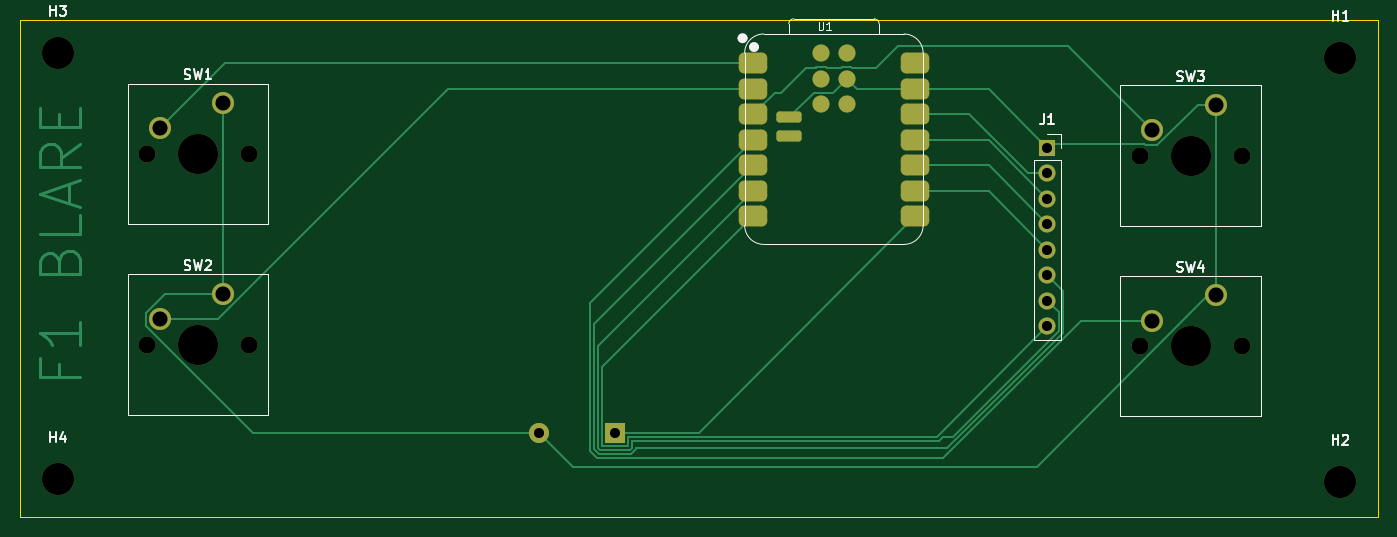
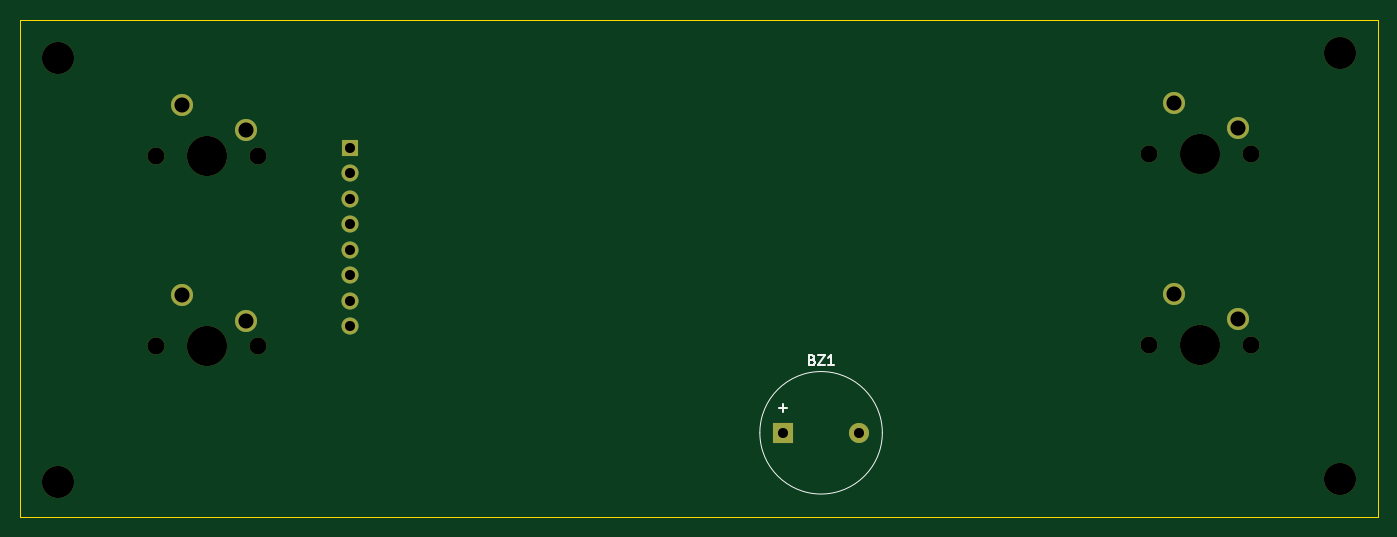
Circuit board: 11 layer files. Board 135.2 x 49.5 mm.
- bottom_copper: F1 Blare PCB-B_Cu.gbr (1901 bytes)
- bottom_mask: F1 Blare PCB-B_Mask.gbr (1767 bytes)
- paste: F1 Blare PCB-B_Paste.gbr (457 bytes)
- bottom_silk: F1 Blare PCB-B_Silkscreen.gbr (2135 bytes)
- outline: F1 Blare PCB-Edge_Cuts.gbr (611 bytes)
- top_copper: F1 Blare PCB-F_Cu.gbr (12067 bytes)
- top_mask: F1 Blare PCB-F_Mask.gbr (3110 bytes)
- paste: F1 Blare PCB-F_Paste.gbr (1819 bytes)
- top_silk: F1 Blare PCB-F_Silkscreen.gbr (12540 bytes)
- drill: F1 Blare PCB-NPTH.drl (695 bytes)
- drill: F1 Blare PCB-PTH.drl (663 bytes)

=== bottom_copper: F1 Blare PCB-B_Cu.gbr ===
%TF.GenerationSoftware,KiCad,Pcbnew,10.0.5*%
%TF.CreationDate,2026-09-01T17:09:03+05:30*%
%TF.ProjectId,F1 Blare PCB,46312042-6c61-4726-9520-5043422e6b69,rev?*%
%TF.SameCoordinates,Original*%
%TF.FileFunction,Copper,L2,Bot*%
%TF.FilePolarity,Positive*%
%FSLAX46Y46*%
G04 Gerber Fmt 4.6, Leading zero omitted, Abs format (unit mm)*
G04 Created by KiCad (PCBNEW 10.0.5) date 2026-09-01 17:09:03*
%MOMM*%
%LPD*%
G01*
G04 APERTURE LIST*
%TA.AperFunction,ComponentPad*%
%ADD10C,2.200000*%
%TD*%
%TA.AperFunction,ComponentPad*%
%ADD11R,1.700000X1.700000*%
%TD*%
%TA.AperFunction,ComponentPad*%
%ADD12C,1.700000*%
%TD*%
%TA.AperFunction,ComponentPad*%
%ADD13R,2.000000X2.000000*%
%TD*%
%TA.AperFunction,ComponentPad*%
%ADD14C,2.000000*%
%TD*%
G04 APERTURE END LIST*
D10*
%TO.P,SW3,2,2_2*%
%TO.N,Net-(U1-D2)*%
X200270000Y-97210000D03*
%TO.P,SW3,1,1_1*%
%TO.N,GND*%
X206620000Y-94670000D03*
%TD*%
D11*
%TO.P,J1,1,Pin_1_1*%
%TO.N,GND*%
X189830000Y-98970000D03*
D12*
%TO.P,J1,2,Pin_2_2*%
%TO.N,+3V3*%
X189830000Y-101510000D03*
%TO.P,J1,3,Pin_3_3*%
%TO.N,/SDA*%
X189830000Y-104050000D03*
%TO.P,J1,4,Pin_4_4*%
%TO.N,/SCL*%
X189830000Y-106590000D03*
%TO.P,J1,5,Pin_5_5*%
%TO.N,/RST*%
X189830000Y-109130000D03*
%TO.P,J1,6,Pin_6_6*%
%TO.N,/DC*%
X189830000Y-111670000D03*
%TO.P,J1,7,Pin_7_7*%
%TO.N,/CS*%
X189830000Y-114210000D03*
%TO.P,J1,8,Pin_8_8*%
%TO.N,/BL*%
X189830000Y-116750000D03*
%TD*%
D10*
%TO.P,SW1,1,1_1*%
%TO.N,GND*%
X107750000Y-94500000D03*
%TO.P,SW1,2,2_2*%
%TO.N,Net-(U1-D0)*%
X101400000Y-97040000D03*
%TD*%
%TO.P,SW2,1,1_1*%
%TO.N,GND*%
X107750000Y-113500000D03*
%TO.P,SW2,2,2_2*%
%TO.N,Net-(U1-D1)*%
X101400000Y-116040000D03*
%TD*%
%TO.P,SW4,1,1_1*%
%TO.N,GND*%
X206620000Y-113670000D03*
%TO.P,SW4,2,2_2*%
%TO.N,Net-(U1-D3)*%
X200270000Y-116210000D03*
%TD*%
D13*
%TO.P,BZ1,1,+_1*%
%TO.N,Net-(BZ1-+)*%
X146751750Y-127364500D03*
D14*
%TO.P,BZ1,2,-_2*%
%TO.N,GND*%
X139151750Y-127364500D03*
%TD*%
M02*

=== bottom_mask: F1 Blare PCB-B_Mask.gbr ===
%TF.GenerationSoftware,KiCad,Pcbnew,10.0.5*%
%TF.CreationDate,2026-09-01T17:09:03+05:30*%
%TF.ProjectId,F1 Blare PCB,46312042-6c61-4726-9520-5043422e6b69,rev?*%
%TF.SameCoordinates,Original*%
%TF.FileFunction,Soldermask,Bot*%
%TF.FilePolarity,Negative*%
%FSLAX46Y46*%
G04 Gerber Fmt 4.6, Leading zero omitted, Abs format (unit mm)*
G04 Created by KiCad (PCBNEW 10.0.5) date 2026-09-01 17:09:03*
%MOMM*%
%LPD*%
G01*
G04 APERTURE LIST*
%ADD10C,3.200000*%
%ADD11C,2.200000*%
%ADD12C,1.700000*%
%ADD13C,4.000000*%
%ADD14R,1.700000X1.700000*%
%ADD15R,2.000000X2.000000*%
%ADD16C,2.000000*%
G04 APERTURE END LIST*
D10*
%TO.C,H3*%
X91250000Y-89500000D03*
%TD*%
D11*
%TO.C,SW3*%
X200270000Y-97210000D03*
X206620000Y-94670000D03*
D12*
X209160000Y-99750000D03*
D13*
X204080000Y-99750000D03*
D12*
X199000000Y-99750000D03*
%TD*%
D10*
%TO.C,H2*%
X219000000Y-132250000D03*
%TD*%
%TO.C,H4*%
X91250000Y-132000000D03*
%TD*%
D14*
%TO.C,J1*%
X189830000Y-98970000D03*
D12*
X189830000Y-101510000D03*
X189830000Y-104050000D03*
X189830000Y-106590000D03*
X189830000Y-109130000D03*
X189830000Y-111670000D03*
X189830000Y-114210000D03*
X189830000Y-116750000D03*
%TD*%
%TO.C,SW1*%
X100130000Y-99580000D03*
D13*
X105210000Y-99580000D03*
D12*
X110290000Y-99580000D03*
D11*
X107750000Y-94500000D03*
X101400000Y-97040000D03*
%TD*%
D12*
%TO.C,SW2*%
X100130000Y-118580000D03*
D13*
X105210000Y-118580000D03*
D12*
X110290000Y-118580000D03*
D11*
X107750000Y-113500000D03*
X101400000Y-116040000D03*
%TD*%
D10*
%TO.C,H1*%
X219000000Y-90000000D03*
%TD*%
D12*
%TO.C,SW4*%
X199000000Y-118750000D03*
D13*
X204080000Y-118750000D03*
D12*
X209160000Y-118750000D03*
D11*
X206620000Y-113670000D03*
X200270000Y-116210000D03*
%TD*%
D15*
%TO.C,BZ1*%
X146751750Y-127364500D03*
D16*
X139151750Y-127364500D03*
%TD*%
M02*

=== paste: F1 Blare PCB-B_Paste.gbr ===
%TF.GenerationSoftware,KiCad,Pcbnew,10.0.5*%
%TF.CreationDate,2026-09-01T17:09:03+05:30*%
%TF.ProjectId,F1 Blare PCB,46312042-6c61-4726-9520-5043422e6b69,rev?*%
%TF.SameCoordinates,Original*%
%TF.FileFunction,Paste,Bot*%
%TF.FilePolarity,Positive*%
%FSLAX46Y46*%
G04 Gerber Fmt 4.6, Leading zero omitted, Abs format (unit mm)*
G04 Created by KiCad (PCBNEW 10.0.5) date 2026-09-01 17:09:03*
%MOMM*%
%LPD*%
G01*
G04 APERTURE LIST*
G04 APERTURE END LIST*
M02*

=== bottom_silk: F1 Blare PCB-B_Silkscreen.gbr ===
%TF.GenerationSoftware,KiCad,Pcbnew,10.0.5*%
%TF.CreationDate,2026-09-01T17:09:03+05:30*%
%TF.ProjectId,F1 Blare PCB,46312042-6c61-4726-9520-5043422e6b69,rev?*%
%TF.SameCoordinates,Original*%
%TF.FileFunction,Legend,Bot*%
%TF.FilePolarity,Positive*%
%FSLAX46Y46*%
G04 Gerber Fmt 4.6, Leading zero omitted, Abs format (unit mm)*
G04 Created by KiCad (PCBNEW 10.0.5) date 2026-09-01 17:09:03*
%MOMM*%
%LPD*%
G01*
G04 APERTURE LIST*
%ADD10C,0.150000*%
%ADD11C,0.120000*%
G04 APERTURE END LIST*
D10*
X143832702Y-120095509D02*
X143689845Y-120143128D01*
X143689845Y-120143128D02*
X143642226Y-120190747D01*
X143642226Y-120190747D02*
X143594607Y-120285985D01*
X143594607Y-120285985D02*
X143594607Y-120428842D01*
X143594607Y-120428842D02*
X143642226Y-120524080D01*
X143642226Y-120524080D02*
X143689845Y-120571700D01*
X143689845Y-120571700D02*
X143785083Y-120619319D01*
X143785083Y-120619319D02*
X144166035Y-120619319D01*
X144166035Y-120619319D02*
X144166035Y-119619319D01*
X144166035Y-119619319D02*
X143832702Y-119619319D01*
X143832702Y-119619319D02*
X143737464Y-119666938D01*
X143737464Y-119666938D02*
X143689845Y-119714557D01*
X143689845Y-119714557D02*
X143642226Y-119809795D01*
X143642226Y-119809795D02*
X143642226Y-119905033D01*
X143642226Y-119905033D02*
X143689845Y-120000271D01*
X143689845Y-120000271D02*
X143737464Y-120047890D01*
X143737464Y-120047890D02*
X143832702Y-120095509D01*
X143832702Y-120095509D02*
X144166035Y-120095509D01*
X143261273Y-119619319D02*
X142594607Y-119619319D01*
X142594607Y-119619319D02*
X143261273Y-120619319D01*
X143261273Y-120619319D02*
X142594607Y-120619319D01*
X141689845Y-120619319D02*
X142261273Y-120619319D01*
X141975559Y-120619319D02*
X141975559Y-119619319D01*
X141975559Y-119619319D02*
X142070797Y-119762176D01*
X142070797Y-119762176D02*
X142166035Y-119857414D01*
X142166035Y-119857414D02*
X142261273Y-119905033D01*
X147142701Y-124898366D02*
X146380797Y-124898366D01*
X146761749Y-125279319D02*
X146761749Y-124517414D01*
%TO.C,BZ1*%
D11*
X149051750Y-127364500D02*
G75*
G02*
X136851750Y-127364500I-6100000J0D01*
G01*
X136851750Y-127364500D02*
G75*
G02*
X149051750Y-127364500I6100000J0D01*
G01*
%TD*%
M02*

=== outline: F1 Blare PCB-Edge_Cuts.gbr ===
%TF.GenerationSoftware,KiCad,Pcbnew,10.0.5*%
%TF.CreationDate,2026-09-01T17:09:03+05:30*%
%TF.ProjectId,F1 Blare PCB,46312042-6c61-4726-9520-5043422e6b69,rev?*%
%TF.SameCoordinates,Original*%
%TF.FileFunction,Profile,NP*%
%FSLAX46Y46*%
G04 Gerber Fmt 4.6, Leading zero omitted, Abs format (unit mm)*
G04 Created by KiCad (PCBNEW 10.0.5) date 2026-09-01 17:09:03*
%MOMM*%
%LPD*%
G01*
G04 APERTURE LIST*
%TA.AperFunction,Profile*%
%ADD10C,0.050000*%
%TD*%
G04 APERTURE END LIST*
D10*
X87500000Y-86250000D02*
X222750000Y-86250000D01*
X222750000Y-135750000D01*
X87500000Y-135750000D01*
X87500000Y-86250000D01*
M02*

=== top_copper: F1 Blare PCB-F_Cu.gbr (12067 bytes, source omitted) ===
=== top_mask: F1 Blare PCB-F_Mask.gbr (3110 bytes, source withheld) ===
=== paste: F1 Blare PCB-F_Paste.gbr (1819 bytes, source withheld) ===
=== top_silk: F1 Blare PCB-F_Silkscreen.gbr (12540 bytes, source omitted) ===
=== drill: F1 Blare PCB-NPTH.drl ===
M48
; DRILL file KiCad 10.0.5 date 2026-09-01T17:09:06
; FORMAT={-:-/ absolute / metric / decimal}
; #@! TF.CreationDate,2026-09-01T17:09:06+05:30
; #@! TF.GenerationSoftware,Kicad,Pcbnew,10.0.5
; #@! TF.FileFunction,NonPlated,1,2,NPTH
FMAT,2
METRIC
; #@! TA.AperFunction,NonPlated,NPTH,ComponentDrill
T1C1.700
; #@! TA.AperFunction,NonPlated,NPTH,ComponentDrill
T2C3.200
; #@! TA.AperFunction,NonPlated,NPTH,ComponentDrill
T3C4.000
%
G90
G05
T1
X100.13Y-99.58
X100.13Y-118.58
X110.29Y-99.58
X110.29Y-118.58
X199.0Y-99.75
X199.0Y-118.75
X209.16Y-99.75
X209.16Y-118.75
T2
X91.25Y-89.5
X91.25Y-132.0
X219.0Y-90.0
X219.0Y-132.25
T3
X105.21Y-99.58
X105.21Y-118.58
X204.08Y-99.75
X204.08Y-118.75
M30

=== drill: F1 Blare PCB-PTH.drl ===
M48
; DRILL file KiCad 10.0.5 date 2026-09-01T17:09:06
; FORMAT={-:-/ absolute / metric / decimal}
; #@! TF.CreationDate,2026-09-01T17:09:06+05:30
; #@! TF.GenerationSoftware,Kicad,Pcbnew,10.0.5
; #@! TF.FileFunction,Plated,1,2,PTH
FMAT,2
METRIC
; #@! TA.AperFunction,Plated,PTH,ComponentDrill
T1C1.000
; #@! TA.AperFunction,Plated,PTH,ComponentDrill
T2C1.500
%
G90
G05
T1
X139.152Y-127.364
X146.752Y-127.364
X189.83Y-98.97
X189.83Y-101.51
X189.83Y-104.05
X189.83Y-106.59
X189.83Y-109.13
X189.83Y-111.67
X189.83Y-114.21
X189.83Y-116.75
T2
X101.4Y-97.04
X101.4Y-116.04
X107.75Y-94.5
X107.75Y-113.5
X200.27Y-97.21
X200.27Y-116.21
X206.62Y-94.67
X206.62Y-113.67
M30
